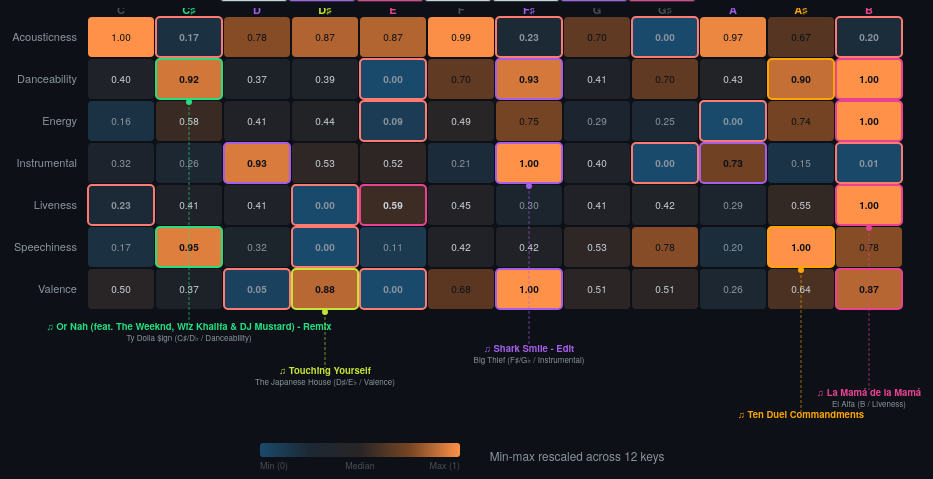
D3 v7 page, settled after 480 driven frames (8 s of simulated time); the page loaded 1 data file(s).


const feats  = ["acousticness","danceability","energy","instrumentalness","liveness","speechiness","valence"];
const labels = ["Acousticness","Danceability","Energy","Instrumental","Liveness","Speechiness","Valence"];
const Z_THRESH = 1.0;
const tip = d3.select("#tip");

const keyShort = ["C","C♯","D","D♯","E","F","F♯","G","G♯","A","A♯","B"];
const freqs    = [261.6, 277.2, 293.7, 311.1, 329.6, 349.2, 370.0, 392.0, 415.3, 440.0, 466.2, 493.9];
const isBlack  = [false, true, false, true, false, false, true, false, true, false, true, false];

// New profile names — more data-grounded
const profiles = {
  acousticness:     {name:"Acoustic-Forward",       color:"#45aaf2", desc:"Real instruments dominate: guitars, pianos, strings. Less electronic production than the median key."},
  danceability:     {name:"Rhythm-Heavy",            color:"#26de81", desc:"Songs in this key have the steadiest beat and most groove-friendly rhythms."},
  energy:           {name:"High-Energy",             color:"#ff6348", desc:"This key runs hot: loud, fast, dense, noisy. Tracks feel physically intense."},
  instrumentalness: {name:"Instrumental-Leaning",    color:"#a55eea", desc:"Vocals take a backseat. More instrumental tracks: ambient, classical, film scores, lo-fi."},
  liveness:         {name:"Live-Sounding",           color:"#e84393", desc:"You can hear the crowd. More audience noise, stage energy, raw performance feel."},
  speechiness:      {name:"Word-Dense",              color:"#ffa502", desc:"More spoken or rapped content. Vocal delivery, narrative, word-heavy arrangements."},
  valence:          {name:"Bright & Upbeat",         color:"#c4e538", desc:"Happy, cheerful, euphoric. High valence = positive emotional tone."}
};
const UNCAT = {name:"Neutral", color:"#484f58"};

// Piano keyboard
const KW = 68;
const whiteIdx = [0,2,4,5,7,9,11];
const blackIdx = [1,3,6,8,10];
const kbW = whiteIdx.length * KW;
const kb = d3.select("#keyboard").style("width", kbW+"px");

whiteIdx.forEach((ki, wi) => {
  const el = kb.append("div").attr("class","key-white").attr("data-key",ki)
    .style("left", (wi*KW)+"px");
  el.append("div").attr("class","note").text(keyShort[ki]);
  el.append("div").attr("class","freq").text(freqs[ki].toFixed(0)+" Hz");
});
const blackLeft = { 1: KW*1-21, 3: KW*2-21, 6: KW*4-21, 8: KW*5-21, 10: KW*6-21 };
blackIdx.forEach(ki => {
  const el = kb.append("div").attr("class","key-black").attr("data-key",ki)
    .style("left", blackLeft[ki]+"px");
  el.append("div").attr("class","note").text(keyShort[ki]);
  el.append("div").attr("class","freq").text(Math.round(freqs[ki]));
});

// Load data
d3.json("data/key_features.json").then(data => {
  data.sort((a,b) => a.key - b.key);

  // Min-max scaling
  const mins = {}, maxs = {}, ranges = {};
  feats.forEach(f => {
    const vals = data.map(d => d[f]);
    mins[f] = d3.min(vals);
    maxs[f] = d3.max(vals);
    ranges[f] = maxs[f] - mins[f] || 0.001;
  });

  data.forEach(d => {
    d._raw = {};
    feats.forEach(f => {
      d._raw[f] = d[f];
      d[f] = (d[f] - mins[f]) / ranges[f];
    });
  });

  // Medians and MAD
  const medians = {}, mads = {};
  feats.forEach(f => {
    const vals = data.map(d => d[f]).sort((a,b)=>a-b);
    medians[f] = d3.median(vals);
    const absDevs = vals.map(v => Math.abs(v - medians[f])).sort((a,b)=>a-b);
    mads[f] = d3.median(absDevs) * 1.4826 || 0.001;
  });

  // Assign profiles
  data.forEach(d => {
    d._z = {};
    let maxZ = -Infinity, best = null;
    feats.forEach(f => {
      const z = (d[f] - medians[f]) / mads[f];
      d._z[f] = z;
      if (z > maxZ) { maxZ = z; best = f; }
    });
    if (maxZ >= Z_THRESH) {
      d._dominant = best;
      d._profile  = profiles[best].name;
      d._profileColor = profiles[best].color;
    } else {
      d._dominant = "_uncategorized";
      d._profile  = UNCAT.name;
      d._profileColor = UNCAT.color;
    }
  });

  // Colour piano keys
  data.forEach(d => {
    if (d._dominant === "_uncategorized") return;
    const el = kb.select(`[data-key="${d.key}"]`);
    if (!el.empty()) {
      el.style("background", d._profileColor);
      if (!isBlack[d.key]) {
        el.select(".note").style("color","#0d1117");
        el.select(".freq").style("color","#0d1117").style("opacity",".6");
      } else {
        el.select(".note").style("color","#f0f6fc");
        el.select(".freq").style("color","#c9d1d9");
      }
    }
  });

  // ─── HEATMAP ───
  const margin = {top: 8, right: 30, left: 110, bottom: 30};
  const cellW = 68, cellH = 42;
  const svgW = margin.left + 12 * cellW + margin.right;
  const svgH = margin.top + feats.length * cellH + margin.bottom;

  const svg = d3.select("#heatmap-wrap").append("svg")
    .attr("width", svgW).attr("height", svgH + 80); // extra space for annotations

  const g = svg.append("g").attr("transform", `translate(${margin.left},${margin.top})`);

  // Diverging color scale: 0 (below median) → 0.5 (median) → 1 (above median)
  const colorScale = d3.scaleSequential()
    .domain([0, 1])
    .interpolator(d3.interpolateRgbBasis(["#1a4a6b", "#1c2128", "#1c2128", "#6b3a1a", "#ff9248"]));

  // Column headers (key names)
  data.forEach((d, i) => {
    const x = i * cellW + cellW/2;
    g.append("text")
      .attr("x", x).attr("y", -2)
      .attr("text-anchor", "middle")
      .attr("fill", d._profileColor)
      .attr("font-size", "11px")
      .attr("font-weight", "700")
      .text(keyShort[d.key]);
  });

  // Row labels (feature names)
  feats.forEach((f, j) => {
    g.append("text")
      .attr("x", -10).attr("y", j * cellH + cellH/2 + 1)
      .attr("text-anchor", "end")
      .attr("dominant-baseline", "middle")
      .attr("fill", "#8b949e")
      .attr("font-size", "11px")
      .text(labels[j]);
  });

  // Track the most extreme cell per profile for annotations
  const annotations = {};

  // Draw heatmap cells
  data.forEach((d, i) => {
    feats.forEach((f, j) => {
      const x = i * cellW;
      const y = j * cellH;
      const val = d[f];
      const z = d._z[f];

      g.append("rect")
        .attr("x", x + 1).attr("y", y + 1)
        .attr("width", cellW - 2).attr("height", cellH - 2)
        .attr("rx", 4)
        .attr("fill", colorScale(val))
        .attr("stroke", Math.abs(z) >= Z_THRESH ? (z > 0 ? d._profileColor : "#ff7b72") : "none")
        .attr("stroke-width", Math.abs(z) >= Z_THRESH ? 2 : 0)
        .on("mouseover", e => {
          const dir = z >= Z_THRESH ? "above" : z <= -Z_THRESH ? "below" : "within";
          const zStr = z >= 0 ? `+${z.toFixed(2)}σ` : `${z.toFixed(2)}σ`;
          tip.style("opacity",1).html(
            `<b>${d.key_name}</b> — ${f}<br>`+
            `Raw: ${d._raw[f].toFixed(4)} · Scaled: ${val.toFixed(3)}<br>`+
            `z: <b style="color:${z>=Z_THRESH?'#3fb950':z<=-Z_THRESH?'#ff7b72':'#8b949e'}">${zStr}</b> (${dir})<br>`+
            `${d3.format(",")(d.streams)} streams` +
            (d.top_track ? `<br>♫ ${d.top_track} — ${d.top_artist}` : ""));
        })
        .on("mousemove", e => tip.style("left",(e.pageX+12)+"px").style("top",(e.pageY-18)+"px"))
        .on("mouseout", () => tip.style("opacity",0));

      // Value text inside cell
      g.append("text")
        .attr("x", x + cellW/2).attr("y", y + cellH/2 + 1)
        .attr("text-anchor", "middle").attr("dominant-baseline", "middle")
        .attr("fill", val > 0.65 ? "#0d1117" : val < 0.35 ? "#8b949e" : "#c9d1d9")
        .attr("font-size", "10px")
        .attr("font-weight", Math.abs(z) >= Z_THRESH ? "700" : "400")
        .text(val.toFixed(2));

      // Track best cell for annotation
      if (z >= Z_THRESH && d._dominant !== "_uncategorized") {
        const pKey = d._dominant;
        if (!annotations[pKey] || z > annotations[pKey].z) {
          annotations[pKey] = {
            z, feat: f, featLabel: labels[j],
            keyName: d.key_name, keyIdx: i, featIdx: j,
            track: d.top_track, artist: d.top_artist,
            color: d._profileColor, profile: d._profile
          };
        }
      }
    });
  });

  // ─── SONG CALLOUTS ───
  const annG = svg.append("g").attr("transform", `translate(${margin.left},${margin.top})`);
  const usedSlots = []; // avoid overlapping annotations

  Object.values(annotations).forEach(ann => {
    const cx = ann.keyIdx * cellW + cellW/2;
    const cy = ann.featIdx * cellH + cellH;
    const labelY = feats.length * cellH + 18 + usedSlots.length * 22;

    // Connector line
    annG.append("line")
      .attr("x1", cx).attr("y1", cy + 2)
      .attr("x2", cx).attr("y2", labelY - 4)
      .attr("stroke", ann.color).attr("stroke-width", 1)
      .attr("stroke-dasharray", "3,2").attr("opacity", .6);

    // Callout dot
    annG.append("circle")
      .attr("cx", cx).attr("cy", cy + 2).attr("r", 3)
      .attr("fill", ann.color);

    // Callout label
    if (ann.track) {
      annG.append("text")
        .attr("x", cx).attr("y", labelY + 2)
        .attr("text-anchor", "middle").attr("fill", ann.color)
        .attr("font-size", "9.5px").attr("font-weight", "700")
        .text(`♫ ${ann.track}`);
      annG.append("text")
        .attr("x", cx).attr("y", labelY + 13)
        .attr("text-anchor", "middle").attr("fill", "#8b949e")
        .attr("font-size", "8px")
        .text(`${ann.artist} (${ann.keyName} / ${ann.featLabel})`);
    }

    usedSlots.push(ann);
  });

  // Streams bar under heatmap
  const streamG = svg.append("g").attr("transform", `translate(${margin.left},${margin.top + feats.length * cellH})`);
  const maxStreams = d3.max(data, d => d.streams);
  const barScale = d3.scaleLinear().domain([0, maxStreams]).range([0, cellH * 0.6]);

  // ─── COLOR LEGEND ───
  const legWrap = d3.select("#legend-wrap");
  const legSvg = legWrap.append("svg").attr("width", 220).attr("height", 30);
  const defs = legSvg.append("defs");
  const grad = defs.append("linearGradient").attr("id","heatGrad");
  [0, 0.25, 0.5, 0.75, 1].forEach(t => {
    grad.append("stop").attr("offset", `${t*100}%`).attr("stop-color", colorScale(t));
  });
  legSvg.append("rect").attr("x",10).attr("y",2).attr("width",200).attr("height",14).attr("rx",3).attr("fill","url(#heatGrad)");
  legSvg.append("text").attr("x",10).attr("y",28).attr("fill","#484f58").attr("font-size","9px").text("Min (0)");
  legSvg.append("text").attr("x",110).attr("y",28).attr("fill","#484f58").attr("font-size","9px").attr("text-anchor","middle").text("Median");
  legSvg.append("text").attr("x",210).attr("y",28).attr("fill","#484f58").attr("font-size","9px").attr("text-anchor","end").text("Max (1)");
  legWrap.append("span").style("margin-left","12px").text("Min-max rescaled across 12 keys");

  // ─── PROFILE LEGEND ───
  const profLeg = d3.select("#profile-legend");
  const activeProfiles = new Set();
  data.forEach(d => { if (d._dominant !== "_uncategorized") activeProfiles.add(d._dominant); });

  feats.forEach(f => {
    if (!activeProfiles.has(f)) return;
    const p = profiles[f];
    profLeg.append("span").html(`<span class="pdot" style="background:${p.color}"></span> ${p.name}`);
  });
  profLeg.append("span").html(`<span class="pdot" style="background:${UNCAT.color}"></span> ${UNCAT.name}`);

  // ─── GLOSSARY ───
  const glossDiv = d3.select("#glossary");
  glossDiv.append("h2").text("Audio Feature Profiles");
  glossDiv.append("p").style("font-size",".8rem").style("color","#8b949e").style("margin","0 0 .8rem")
    .html("Each key's dominant profile is the audio feature with the highest z-score (z > 1) above the rescaled median. Highlighted borders mark statistically notable cells.");

  const table = glossDiv.append("table");
  table.append("tr").html(`<th style="width:28%">Profile</th><th style="width:22%">Feature</th><th>Description</th>`);

  feats.forEach(f => {
    if (!activeProfiles.has(f)) return;
    const p = profiles[f];
    table.append("tr").html(
      `<td style="color:${p.color}">${p.name}</td><td>${f.charAt(0).toUpperCase()+f.slice(1)}</td><td>${p.desc}</td>`
    );
  });

  // Key highlight interaction
  let activeKey = null;
  function highlightKey(ki) {
    activeKey = activeKey === ki ? null : ki;
    d3.selectAll(".key-white, .key-black").classed("key-hl", function(){ return +this.dataset.key === activeKey; });
  }
  d3.selectAll(".key-white, .key-black").on("click", function(){ highlightKey(+this.dataset.key); });
});


### data: data/key_features.json
[
 {
  "key": 0,
  "streams": 16802,
  "danceability": 0.625,
  "energy": 0.6062,
  "speechiness": 0.0888,
  "acousticness": 0.2876,
  "instrumentalness": 0.042,
  "liveness": 0.1745,
  "valence": 0.5011,
  "key_name": "C",
  "top_track": "Chammak Challo",
  "top_artist": "Vishal-Shekhar",
  "top_plays": 495
 },
 {
  "key": 1,
  "streams": 20725,
  "danceability": 0.6605,
  "energy": 0.6358,
  "speechiness": 0.1261,
  "acousticness": 0.2179,
  "instrumentalness": 0.0402,
  "liveness": 0.1862,
  "valence": 0.4876,
  "key_name": "C♯/D♭",
  "top_track": "Or Nah (feat. The Weeknd, Wiz Khalifa & …",
  "top_artist": "Ty Dolla $ign",
  "top_plays": 108
 },
 {
  "key": 2,
  "streams": 15635,
  "danceability": 0.6227,
  "energy": 0.6242,
  "speechiness": 0.0963,
  "acousticness": 0.2693,
  "instrumentalness": 0.0585,
  "liveness": 0.1861,
  "valence": 0.4538,
  "key_name": "D",
  "top_track": "Starry Eyes",
  "top_artist": "Cigarettes After Sex",
  "top_plays": 103
 },
 {
  "key": 3,
  "streams": 5205,
  "danceability": 0.6239,
  "energy": 0.6259,
  "speechiness": 0.0808,
  "acousticness": 0.2764,
  "instrumentalness": 0.0475,
  "liveness": 0.1591,
  "valence": 0.5404,
  "key_name": "D♯/E♭",
  "top_track": "Touching Yourself",
  "top_artist": "The Japanese House",
  "top_plays": 127
 },
 {
  "key": 4,
  "streams": 10327,
  "danceability": 0.5975,
  "energy": 0.6014,
  "speechiness": 0.086,
  "acousticness": 0.2766,
  "instrumentalness": 0.0474,
  "liveness": 0.1985,
  "valence": 0.4488,
  "key_name": "E",
  "top_track": "The Room Where It Happens",
  "top_artist": "Leslie Odom Jr.",
  "top_plays": 110
 },
 {
  "key": 5,
  "streams": 12547,
  "danceability": 0.6451,
  "energy": 0.6298,
  "speechiness": 0.1008,
  "acousticness": 0.287,
  "instrumentalness": 0.039,
  "liveness": 0.1893,
  "valence": 0.5201,
  "key_name": "F",
  "top_track": "Kapoor & Sons Mashup (By DJ Chetas) (Fro…",
  "top_artist": "Nucleya",
  "top_plays": 576
 },
 {
  "key": 6,
  "streams": 12726,
  "danceability": 0.6609,
  "energy": 0.6478,
  "speechiness": 0.1007,
  "acousticness": 0.2233,
  "instrumentalness": 0.0603,
  "liveness": 0.1792,
  "valence": 0.5532,
  "key_name": "F♯/G♭",
  "top_track": "Shark Smile - Edit",
  "top_artist": "Big Thief",
  "top_plays": 110
 },
 {
  "key": 7,
  "streams": 14193,
  "danceability": 0.6253,
  "energy": 0.6153,
  "speechiness": 0.1064,
  "acousticness": 0.2623,
  "instrumentalness": 0.044,
  "liveness": 0.1866,
  "valence": 0.5019,
  "key_name": "G",
  "top_track": "True Blue",
  "top_artist": "boygenius",
  "top_plays": 220
 },
 "... 4 more items"
]